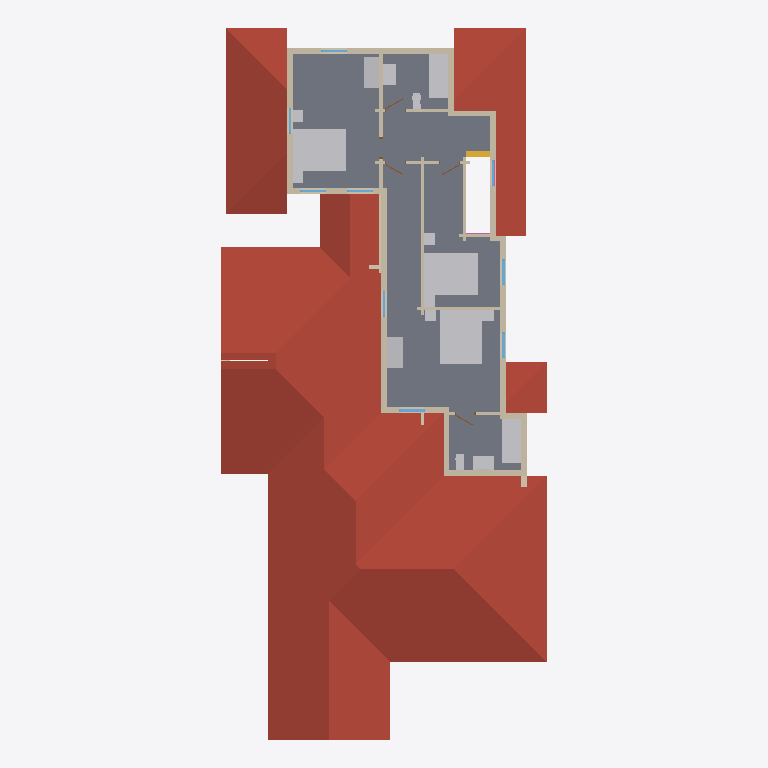
Plan cut of the same IFC building model at storey 'Level 2' (level 3.70 m, cut at 5.10 m), seen from above with north up, elements coloured by IFC class: 32 walls (beige), 17 other elements (light grey), 9 windows (light blue), 4 roofs (red-brown), 1 slab (grey), 1 stair (yellow), 1 door (brown). Cut surfaces are drawn darker.
Extent 12.5 m × 27.3 m × 7.6 m (x, y, z). Storeys (2): Level 1 at 0.60 m; Level 2 at 3.70 m. Elements (177): 78 IfcWall, 33 IfcFurnishingElement, 25 IfcWindow, 14 IfcStair, 12 IfcDoor, 5 IfcRoof, 4 IfcColumn, 3 IfcRailing, 3 IfcSlab.

HEADER;
FILE_DESCRIPTION(('ViewDefinition [CoordinationView]'),'2;1');
FILE_NAME('quailoak-s1~craftsman.ifc','2026-11-12T05:27:34',('',''),(''),'IfcOpenShell 0.8.0','IfcOpenShell 0.8.0','');
FILE_SCHEMA(('IFC4'));
ENDSEC;
DATA;
#23=IFCPROJECT('1NXoPUUXzAMfADaz8a4$FV',#5,'b905235809',$,$,$,$,(#21),#19);
#24=IFCSITE('2QwYK7J$X6RPf_D5iSYcZ8',#5,'Site','',$,$,$,'Site',.COMPLEX.,(0,0,0),(0,0,0),0.0,$,$);
#25=IFCBUILDING('1FSsjLs7P1if2vnl5bVsnk',#5,'OSM 905235809','',$,$,$,'OSM 905235809',.COMPLEX.,$,$,$);
#26=IFCBUILDINGSTOREY('3X8pV1ubr6KugSXDxGLlVi',#5,'Level 1','',$,$,$,'Level 1',.COMPLEX.,0.6);
#16571=IFCBUILDINGSTOREY('3T7tjPwz90Bwk4j5YR0ni_',#5,'Level 2','',$,$,$,'Level 2',.COMPLEX.,3.7);
#15959=IFCROOF('2gJ88VDXD9oBmHOh4VzHVF',#5,'Cross Gable roof','',$,#595,#15958,$,.FLAT_ROOF.);
#17166=IFCSLAB('0iHQtDf01CkRvlmL8Xr$W$',#5,'Floor slab L2','',$,#595,#17165,$,.FLOOR.);
#16522=IFCROOF('2xajd6fRHA9Rdvf2_EZsgn',#5,'Cross Gable roof003','',$,#595,#16521,$,.FLAT_ROOF.);
#16275=IFCROOF('2LbbLd3qb5h9496UHjxm3z',#5,'Cross Gable roof002','',$,#595,#16274,$,.FLAT_ROOF.);
#20626=IFCFURNISHINGELEMENT('1397p9mFbBS8IMc3t6Aj6J',#5,'bed_double','',$,#595,#20625,$);
#21205=IFCFURNISHINGELEMENT('2r_jVb0oX0agkHimQV1Rr0',#5,'bed_double002','',$,#595,#21204,$);
#20915=IFCFURNISHINGELEMENT('0p1Eaoc4z0ugvcyg2suP9U',#5,'bed_double001','',$,#595,#20914,$);
#16101=IFCROOF('2WNlvhMBHFreKpVs_2q4Ky',#5,'Cross Gable roof001','',$,#595,#16100,$,.FLAT_ROOF.);
#17380=IFCWALL('2MiHoIoEv9MOcHeppVYDx4',#5,'Exterior wall L020','',$,#595,#17379,$,.MOVABLE.);
#21624=IFCFURNISHINGELEMENT('228twDFp51X8NHgz0Flfby',#5,'bathtub','',$,#595,#21623,$);
#21982=IFCFURNISHINGELEMENT('3mGAfJslT9zgRzL$V7dBKW',#5,'bathtub001','',$,#595,#21981,$);
#17235=IFCWALL('2wBo9Ua2bBIOLtQHtt3u48',#5,'Exterior wall L2','',$,#595,#17234,$,.MOVABLE.);
#18106=IFCWALL('1I2sZCmvTF_QQ3gEh_4lPR',#5,'Exterior wall L023','',$,#595,#18105,$,.MOVABLE.);
#20746=IFCFURNISHINGELEMENT('369M$Xr456HRjAFdhPKjIf',#5,'wardrobe','',$,#595,#20745,$);
#20234=IFCWALL('1ad5Tjc4vBjQ7nEpoRC4XX',#5,'Exterior wall L036','',$,#595,#20233,$,.MOVABLE.);
#17723=IFCWALL('06f05YlSrDy9eeYq_$vTfR',#5,'Interior wall L016','',$,#595,#17722,$,.MOVABLE.);
#21036=IFCFURNISHINGELEMENT('0Arsz58BLBKQ8DVgtBvCNk',#5,'wardrobe001','',$,#595,#21035,$);
#18714=IFCWALL('3Qi5KkfxjAk8XIfYibg5Mr',#5,'Exterior wall L028','',$,#595,#18713,$,.MOVABLE.);
#17930=IFCWALL('3e6r1pte1BAxegczNN2uSV',#5,'Exterior wall L022','',$,#595,#17929,$,.MOVABLE.);
#18572=IFCWALL('2jdGyLdtzCnRvfYHLfXJYi',#5,'Exterior wall L027','',$,#595,#18571,$,.MOVABLE.);
#20374=IFCWALL('0JyJCsXcLFnuO3dG20E0pM',#5,'Exterior wall L037','',$,#595,#20373,$,.MOVABLE.);
#18275=IFCWALL('1adrl9zMz7NOEfl$TOudx_',#5,'Exterior wall L025','',$,#595,#18274,$,.MOVABLE.);
#17785=IFCWALL('17gF$SWa9CcvJteV77D_Y6',#5,'Exterior wall L021','',$,#595,#17784,$,.MOVABLE.);
#18420=IFCWALL('3AXK3MMOD8EgP02vcS5teK',#5,'Exterior wall L026','',$,#595,#18419,$,.MOVABLE.);
#21709=IFCFURNISHINGELEMENT('2wb4Ee3vHCSgVwbQCHskot',#5,'vanity002','',$,#595,#21708,$);
#21351=IFCFURNISHINGELEMENT('0PvzhgHj1DMBq72pRAosEr',#5,'vanity001','',$,#595,#21350,$);
#18852=IFCWALL('2enXbeKUf36ArmpxgHbmdu',#5,'Exterior wall L029','',$,#595,#18851,$,.MOVABLE.);
#19457=IFCWALL('39wvB_XM9DygKedEwwpjbS',#5,'Exterior wall L032','',$,#595,#19456,$,.MOVABLE.);
#18220=IFCWALL('2_0_z9Oc18iAC0r5qDV6fZ',#5,'Exterior wall L024','',$,#595,#18219,$,.MOVABLE.);
#18044=IFCWALL('13fBwzjT1DQgn$znUt2jcD',#5,'Interior wall L017','',$,#595,#18043,$,.MOVABLE.);
#19265=IFCWALL('27NDKMTe5Ct8yqPMxJIkRr',#5,'Interior wall L019','',$,#595,#19264,$,.MOVABLE.);
#17692=IFCWALL('28mzI9r9b7lwdak7zcJ$o1',#5,'Interior wall L015','',$,#595,#17691,$,.MOVABLE.);
#1386=IFCWALL('1DNW$7lMbEtu9ST$8qvrye',#5,'Interior wall L1','',$,#595,#1385,$,.MOVABLE.);
#19593=IFCWALL('0weKuqVw17ifrKPsYqaV5H',#5,'Exterior wall L033','',$,#595,#19592,$,.MOVABLE.);
#20044=IFCWALL('2ePiBnJCDDcxCwXJfZYzTY',#5,'Interior wall L023','',$,#595,#20043,$,.MOVABLE.);
#15188=IFCSTAIR('16aqdgxQ567R4rQFkGMxan',#5,'Stair flight013','',$,#595,#15187,$,.STRAIGHT_RUN_STAIR.);
#20687=IFCFURNISHINGELEMENT('0LFJdMH5TF6xqVQUd_QqkA',#5,'nightstand001','',$,#595,#20686,$);
#21266=IFCFURNISHINGELEMENT('2Ta7f0lAL5MOdoByMIpNLu',#5,'nightstand005','',$,#595,#21265,$);
#21236=IFCFURNISHINGELEMENT('0nshmeUXbCYOMgNNbuwwwJ',#5,'nightstand004','',$,#595,#21235,$);
#21926=IFCFURNISHINGELEMENT('31pCOTVs58wuLKgEBFe90k',#5,'toilet002','',$,#595,#21925,$);
#17567=IFCWALL('17wJ03ITjBVvmMd_AVByPA',#5,'Interior wall L2','',$,#595,#17566,$,.MOVABLE.);
#17618=IFCWALL('1zfRFx1izFiQmuDoWlWOnV',#5,'Interior wall L014','',$,#595,#17617,$,.MOVABLE.);
#21568=IFCFURNISHINGELEMENT('1KBv9k4S535fKsKIXSFrG1',#5,'toilet001','',$,#595,#21567,$);
#20657=IFCFURNISHINGELEMENT('2UENAG7HH5HwtVOKAUH5iP',#5,'nightstand','',$,#595,#20656,$);
#20946=IFCFURNISHINGELEMENT('0FZggnjSj7uhgfJ71gqHk4',#5,'nightstand002','',$,#595,#20945,$);
#20977=IFCFURNISHINGELEMENT('1BI7W9$$1BaB_MkXVXEhg7',#5,'nightstand003','',$,#595,#20976,$);
#19132=IFCWALL('07xMVMAsDBM9cbToB$5qtf',#5,'Interior wall L018','',$,#595,#19131,$,.MOVABLE.);
#20177=IFCWALL('00ibmr_hrBJRsUP3x148wB',#5,'Exterior wall L035','',$,#595,#20176,$,.MOVABLE.);
#19369=IFCWALL('0mxZe1ve9Dp80cCqXKO8Ck',#5,'Interior wall L020','',$,#595,#19368,$,.MOVABLE.);
#18358=IFCWINDOW('3vGWt4P79Bcw2uCGu6RLlp',#5,'Window016','',$,#595,#18357,$,1000.0,$,.WINDOW.,.SINGLE_PANEL.,$);
#18503=IFCWINDOW('2IgzT1V9b3EuHgv5100cgK',#5,'Window017','',$,#595,#18502,$,1000.0,$,.WINDOW.,.SINGLE_PANEL.,$);
#18935=IFCWINDOW('2ATwd4VgP3lR2qPgnOInCj',#5,'Window020','',$,#595,#18934,$,1000.0,$,.WINDOW.,.SINGLE_PANEL.,$);
#19234=IFCWALL('1sTfLhkBLDZBMZrxjrWyaH',#5,'Exterior wall L030','',$,#595,#19233,$,.MOVABLE.);
#19727=IFCWALL('1QZSoqJ4nFN9hJjM9eQpXZ',#5,'Interior wall L021','',$,#595,#19726,$,.MOVABLE.);
#20144=IFCWALL('2RStIhES9AMBdCA4KwTFgB',#5,'Exterior wall L034','',$,#595,#20143,$,.MOVABLE.);
#2212=IFCWALL('04pI8PX$HD097JsaepjhZt',#5,'Exterior wall L011','',$,#595,#2211,$,.MOVABLE.);
#19849=IFCWALL('023NIZdcT6Ofp3YAfxd1mu',#5,'Interior wall L022','',$,#595,#19848,$,.MOVABLE.);
#17318=IFCWINDOW('37nJMUhIb6beXtXkQMCdt_',#5,'Window011','',$,#595,#17317,$,1000.0,$,.WINDOW.,.SINGLE_PANEL.,$);
#17463=IFCWINDOW('3oQnEVNO54ywrP_uJjfXPL',#5,'Window012','',$,#595,#17462,$,1000.0,$,.WINDOW.,.SINGLE_PANEL.,$);
#18189=IFCWINDOW('0QhE810MT1xuEJ4cuSoUrm',#5,'Window015','',$,#595,#18188,$,1000.0,$,.WINDOW.,.SINGLE_PANEL.,$);
#19540=IFCWINDOW('1SQpM_X3D8KQTI6Y4zO2NT',#5,'Window021','',$,#595,#19539,$,1000.0,$,.WINDOW.,.SINGLE_PANEL.,$);
#19676=IFCWINDOW('3KaIk3rJjFw8dXrwcUWpzI',#5,'Window022','',$,#595,#19675,$,1000.0,$,.WINDOW.,.SINGLE_PANEL.,$);
#20317=IFCWINDOW('2mJ3Vv3wHCF8WHf$9B8Y3c',#5,'Window023','',$,#595,#20316,$,1000.0,$,.WINDOW.,.SINGLE_PANEL.,$);
#1460=IFCWALL('3w7e6YPdz4Ue8ZU898mMWb',#5,'Interior wall L002','',$,#595,#1459,$,.MOVABLE.);
#19203=IFCDOOR('3ein7MHe11Ghtxn9NVAW6l',#5,'Door008','',$,#595,#19202,$,1000.0,$,.DOOR.,.SINGLE_SWING_LEFT.,$);
ENDSEC;
